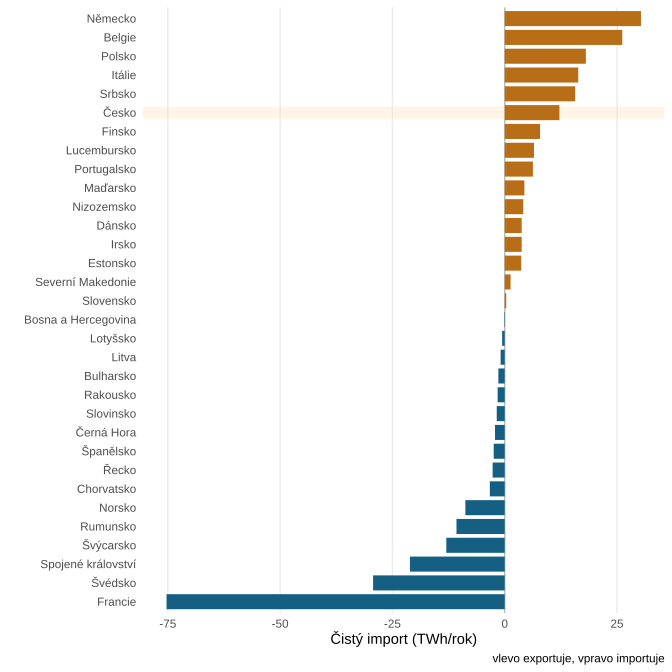

The table this chart was drawn from, first rows:
name, country_name, net_import_TWh, demand_TWh
Bez Sev.en a SUAS, Česko, 12.18, 66.48
Bez Sev.en a SUAS, Itálie, 16.37, 331.2
Bez Sev.en a SUAS, Švýcarsko, -13.01, 63.35
Bez Sev.en a SUAS, Chorvatsko, -3.309, 16.49
Bez Sev.en a SUAS, Řecko, -2.694, 56.59
Bez Sev.en a SUAS, Slovensko, 0.341, 31.77
Bez Sev.en a SUAS, Irsko, 3.776, 42.47
Bez Sev.en a SUAS, Estonsko, 3.678, 9.836
Bez Sev.en a SUAS, Belgie, 26.17, 95.72
Bez Sev.en a SUAS, Francie, -75.29, 498.6
Bez Sev.en a SUAS, Slovinsko, -1.774, 15.84
Bez Sev.en a SUAS, Bulharsko, -1.411, 32.63
Bez Sev.en a SUAS, Lotyšsko, -0.568, 7.05
Bez Sev.en a SUAS, Maďarsko, 4.379, 50.95
Bez Sev.en a SUAS, Německo, 30.33, 590.8
Bez Sev.en a SUAS, Norsko, -8.758, 148.9
Bez Sev.en a SUAS, Litva, -0.911, 15.08
Bez Sev.en a SUAS, Lucembursko, 6.519, 7.728
Bez Sev.en a SUAS, Rakousko, -1.575, 77.19
Bez Sev.en a SUAS, Finsko, 7.872, 93.39
Bez Sev.en a SUAS, Nizozemsko, 4.122, 156.6
Bez Sev.en a SUAS, Srbsko, 15.69, 45.59
Bez Sev.en a SUAS, Černá Hora, -2.161, 3.334
Bez Sev.en a SUAS, Polsko, 18.07, 169.3
Bez Sev.en a SUAS, Bosna a Hercegovina, -0.109, 11.39
Bez Sev.en a SUAS, Portugalsko, 6.276, 63.29
Bez Sev.en a SUAS, Švédsko, -29.3, 155.5
Bez Sev.en a SUAS, Dánsko, 3.78, 52.35
Bez Sev.en a SUAS, Spojené království, -21.1, 315.9
Bez Sev.en a SUAS, Španělsko, -2.454, 273.2
Bez Sev.en a SUAS, Rumunsko, -10.74, 56.23
Bez Sev.en a SUAS, Severní Makedonie, 1.306, 7.519
